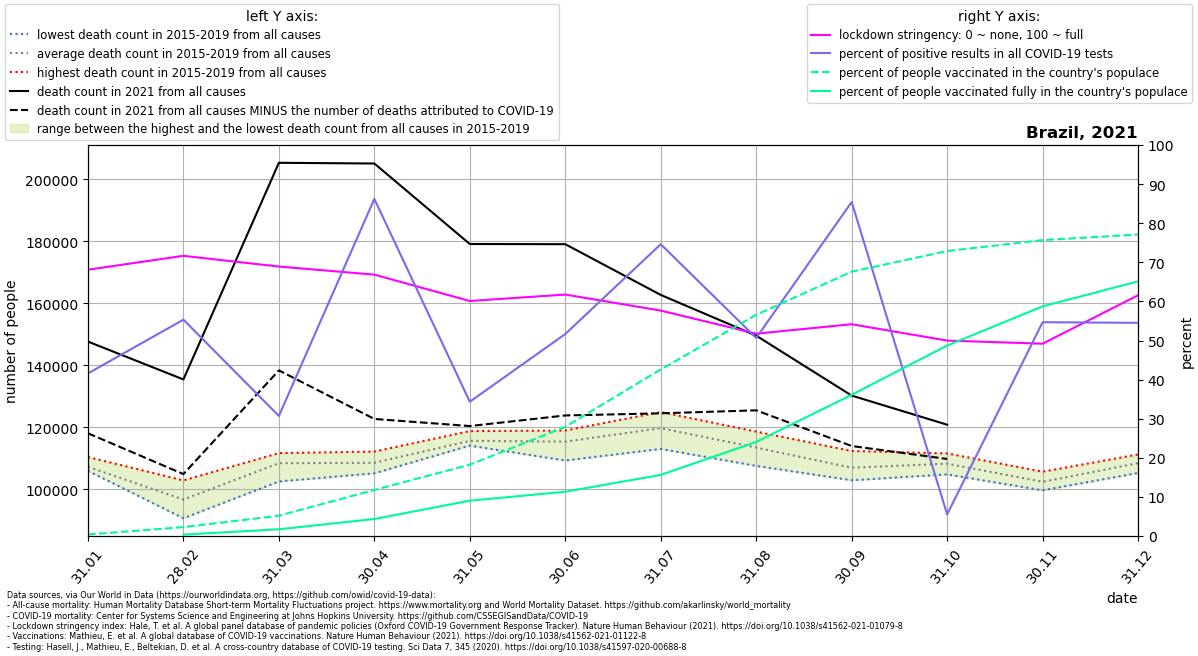

The file beside this chart, header and first rows:
location, date, time, time_unit, deaths_2010_all_ages, deaths_2011_all_ages, deaths_2012_all_ages, deaths_2013_all_ages, deaths_2014_all_ages, deaths_2015_all_ages, deaths_2016_all_ages, deaths_2017_all_ages, deaths_2018_all_ages, deaths_2019_all_ages, deaths_2020_all_ages, deaths_2021_all_ages, new_deaths, new_cases_smoothed, new_tests_smoothed, stringency_index, people_vaccinated, people_fully_vaccinated, population, positive_test_percent
Brazil, 2021-01-31, 1, monthly, , , , , , 106695, 106199, 105899, 106838, 110373, 113395, 147602, 29576, 48910, 117616, 68.12, 850424, , 213993441, 41.58
Brazil, 2021-02-28, 2, monthly, , , , , , 90612, 102818, 97082, 94994, 97737, 106414, 135388, 30531, 47685, 86177, 71.66, 4871796, 772476, 213993441, 55.33
Brazil, 2021-03-31, 3, monthly, , , , , , 102473, 111631, 108850, 109390, 109549, 120185, 205269, 66959, 69413, 226004, 68.92, 11119278, 3686492, 213993441, 30.71
Brazil, 2021-04-30, 4, monthly, , , , , , 105114, 112127, 107063, 107849, 110370, 125923, 205038, 82392, 64245, 74517, 66.85, 25222973, 9324601, 213993441, 86.22
Brazil, 2021-05-31, 5, monthly, , , , , , 114042, 115315, 114774, 115068, 118737, 156908, 179068, 58714, 62158, 180942, 60.11, 39036248, 19333284, 213993441, 34.35
Brazil, 2021-06-30, 6, monthly, , , , , , 109240, 117216, 114324, 116967, 118911, 142885, 179016, 55244, 67405, 130458, 61.76, 59783287, 24241182, 213993441, 51.67
Brazil, 2021-07-31, 7, monthly, , , , , , 112975, 118151, 122610, 119675, 124885, 147571, 162650, 38188, 44556, 59701, 57.66, 91162497, 33455971, 213993441, 74.63
Brazil, 2021-08-31, 8, monthly, , , , , , 107510, 111120, 114698, 115169, 118568, 143383, 149511, 24088, 29693, 58612, 51.75, 121060611, 51498051, 213993441, 50.66
Brazil, 2021-09-30, 9, monthly, , , , , , 103152, 102873, 107336, 108897, 112312, 128972, 130183, 16268, 17801, 20835, 54.17, 144681963, 77295715, 213993441, 85.44
Brazil, 2021-10-31, 10, monthly, , , , , , 104756, 107472, 109666, 107666, 111532, 130493, 120789, 11050, 12871, 232601, 49.99, 155962744, 104256689, 213993441, 5.533
Brazil, 2021-11-30, 11, monthly, , , , , , 100873, 99625, 102390, 103328, 105635, 124326, , 6903, 9846, 18005, 49.2, 161971476, 125676825, 213993441, 54.68
Brazil, 2021-12-31, 12, monthly, , , , , , 106733, 105227, 107971, 110878, 111193, 141190, , 3747, 5905, 10829, 61.57, 165004169, 139387057, 213993441, 54.53
